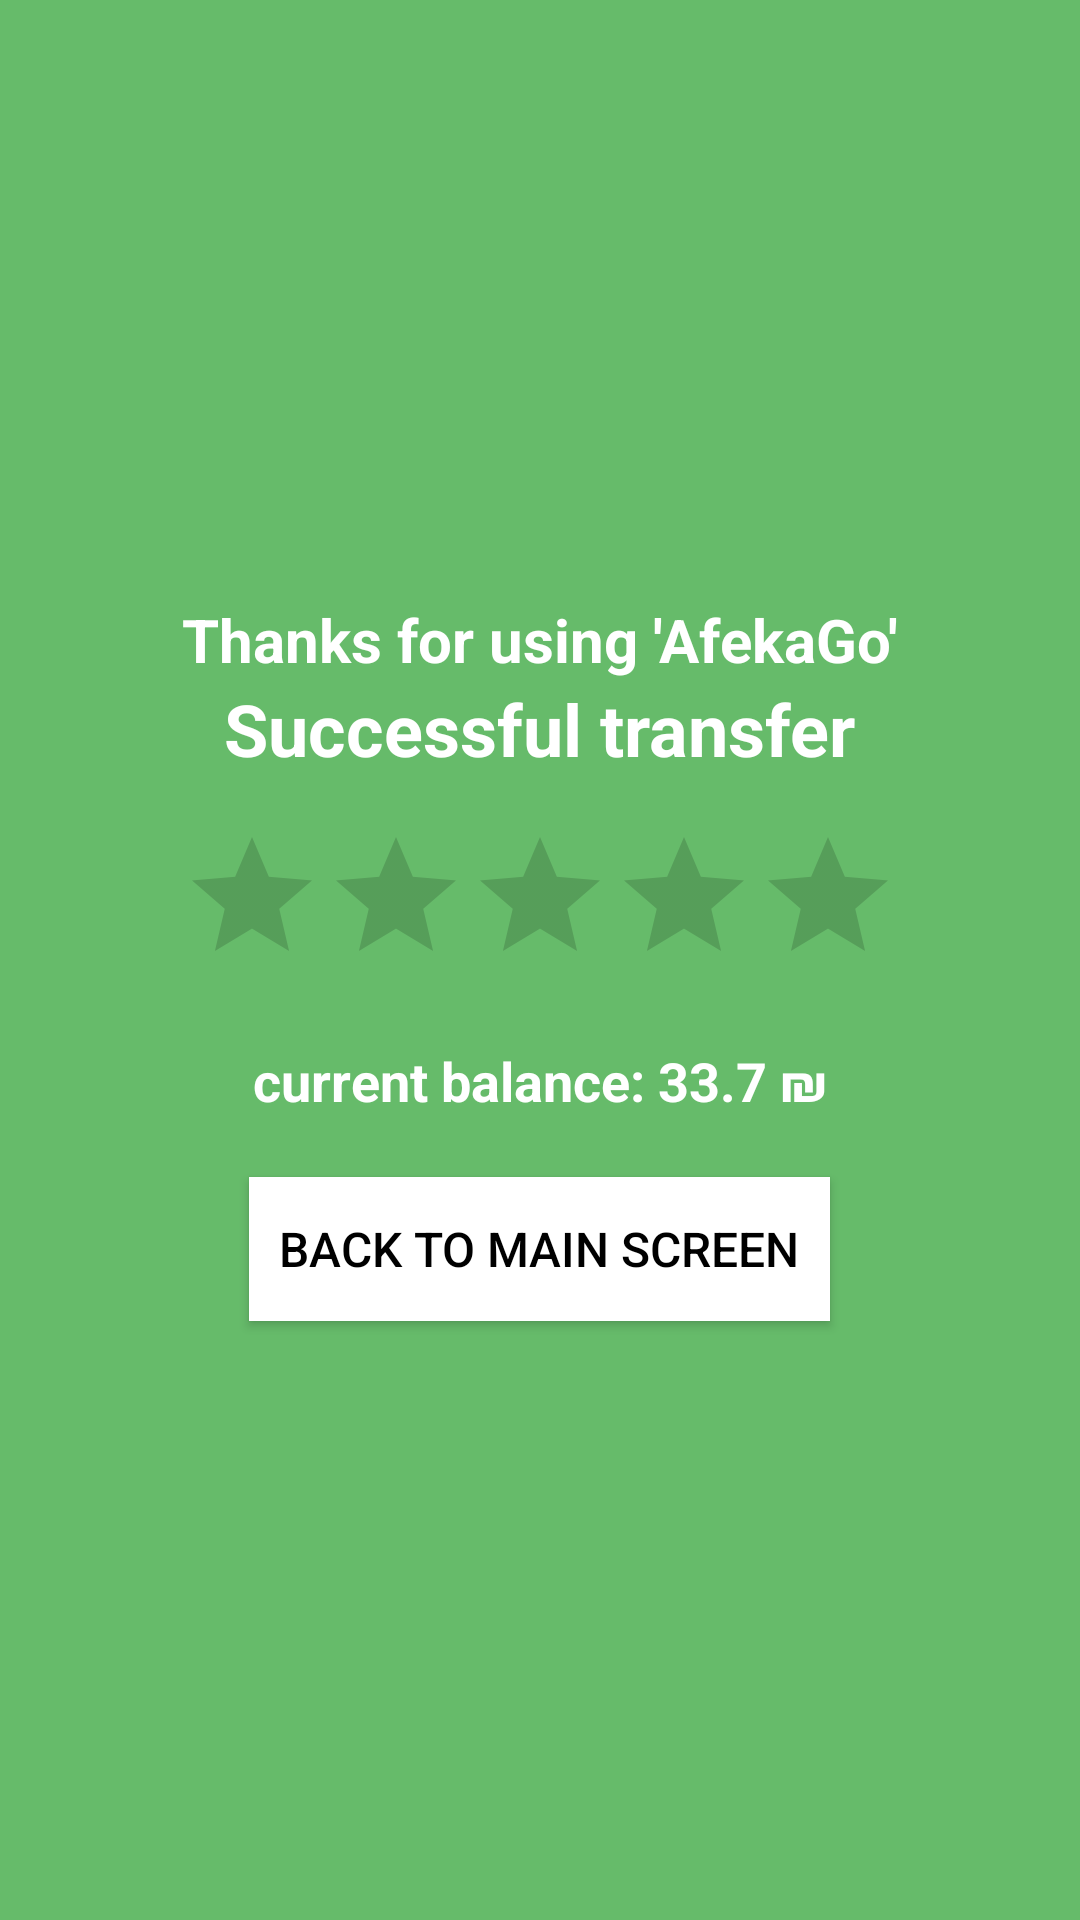

Android layout source for this screen:
<!-- AndroidManifest.xml: application theme Theme.AfekaGo -->
<!-- res/layout/activity_payment_success.xml -->
<?xml version="1.0" encoding="utf-8"?>
<LinearLayout
    xmlns:android="http://schemas.android.com/apk/res/android"
    android:layout_width="match_parent"
    android:layout_height="match_parent"
    android:orientation="vertical"
    android:gravity="center"
    android:background="@color/green_light">

    
    <TextView
        android:id="@+id/tvTitle"
        android:layout_width="wrap_content"
        android:layout_height="wrap_content"
        android:text="Thanks for using 'AfekaGo'"
        android:textSize="20sp"
        android:textStyle="bold"
        android:textColor="@color/white"/>

    <TextView
        android:id="@+id/tvSuccess"
        android:layout_width="wrap_content"
        android:layout_height="wrap_content"
        android:text="Successful transfer"
        android:textSize="24sp"
        android:textStyle="bold"
        android:textColor="@color/white"/>

    
    <RatingBar
        android:id="@+id/ratingBar"
        android:layout_width="wrap_content"
        android:layout_height="wrap_content"
        android:numStars="5"
        android:stepSize="1.0"
        android:layout_marginTop="16dp"/>

    
    <TextView
        android:id="@+id/tvBalance"
        android:layout_width="wrap_content"
        android:layout_height="wrap_content"
        android:text="current balance: 33.7 ₪"
        android:textSize="18sp"
        android:textStyle="bold"
        android:textColor="@color/white"
        android:layout_marginTop="16dp"/>

    
    <Button
        android:id="@+id/btnBackToMain"
        android:layout_width="wrap_content"
        android:layout_height="wrap_content"
        android:text="Back to Main Screen"
        android:textSize="16sp"
        android:padding="10dp"
        android:background="@color/white"
        android:textColor="@color/black"
        android:layout_marginTop="20dp"/>
</LinearLayout>
<!-- resources referenced by this layout -->
<resources>
  <color name="black">#FF000000</color>
  <color name="green_light">#66BB6A</color>
  <color name="white">#FFFFFFFF</color>
  <style name="Theme.AfekaGo" parent="Theme.MaterialComponents.Light.NoActionBar">
          <item name="colorPrimary">@color/green_light</item>
          <item name="colorPrimaryVariant">@color/green_light</item>
          <item name="colorOnPrimary">@android:color/white</item>
          <item name="android:windowBackground">@android:color/white</item>
      </style>
</resources>
